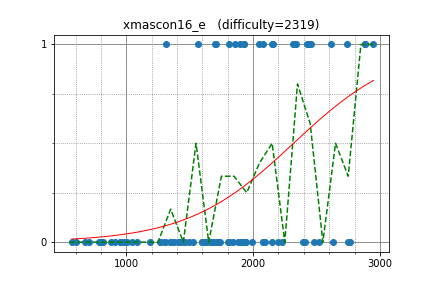

Source data for this figure (header and first rows):
omeometo, 2738.812801, 1
kawatea, 2949, 1
yosss, 2441, 1
mamekin, 2616, 1
yukim, 2157, 1
natsugiri, 2886, 1
FF256grhy, 1855, 1
chaemon, 2330, 1
kmjp, 2885, 1
ichyo, 2422, 1
zscoder, 2339, 1
Hec, 2455, 1
nwin, 2314, 1
mikecat, 2082, 1
olphe, 1701, 1
kazuma, 1898, 1
paruki, 2146, 1
mayoko, 2333, 1
autumn_eel, 1710, 1
startcpp, 1927, 1
piczaw, 1813, 1
nakano, 1926, 1
remin, 1564, 1
ebicochineal, 1313, 1
nikutto, 2043, 1
ptrs, 1808, 0
smiken, 2076, 0
themoai34, 1916, 0
rickytheta, 2630, 0
rsk0315, 1714, 0
TangentDay, 2193, 0
okaduki, 2227, 0
reew2n, 2518, 0
tossy, 1912, 0
kimiyuki, 2405, 0
dohatsutsu, 2397, 0
yuki681, 1918, 0
zaburo, 1992, 0
plat, 1721, 0
hamadu, 2480, 0
gigime, 1940, 0
cojna, 1839, 0
dekueue, 1636, 0
infer496, 951.2, 0
obsproth, 1430, 0
sky58, 2767, 0
nmnmnmnmnmnmnm, 2095, 0
fal_rnd, 981.1, 0
hiuchida, 1455, 0
untan, 798.8, 0
ferin_tech, 1619, 0
ZxFkcjgN, 570.9, 0
math, 2748, 0
exqt, 1665, 0
Yazaten, 1944, 0
spica314, 1883, 0
masu0912, 1600, 0
kotatsugame, 1801, 0
mban, 1349, 0
azyobuzin, 1600, 0
mmxsrup, 1686, 0
... 31 more rows
